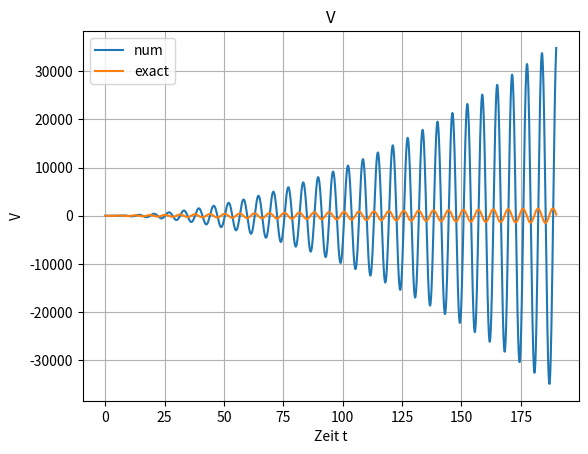

Write the Python code that produced this figure.
import numpy as np
import matplotlib.pyplot as plt

"""
=======================================================================================================================
INPUT
=======================================================================================================================
"""

a = 0  # Startwert
b = 190  # Endwert
n = 4  # Anzahl Schritte

data = np.arange(a, b, 0.1)  # Nichts tun hiermit!

# Zu interpolierende Funktion
def f(x):
    return np.cos(x) * x ** 2

# Zu vergleichende Funktion (aus Aufgabenstellung)
# Falls nicht benötigt, dann hier LÖSCHEN und AUFRÄUMEN!
f_exact = np.cos(data) * 4 * data * 2


#
# v_rel = 2600.
# m_A = 300000.
# m_E = 80000.
# t_E = 190
# g = 9.81
# mue = (m_A - m_E) / t_E
#
# data = np.arange(0, t_E)
#
#
# def f(x):
#     return v_rel * mue / (m_A - mue * x) - g
#
#
# # v_exact = (v_rel * np.log(m_A / (m_A - mue * data)) - g) * data
#
#
# def v_exact(x):
#     return v_rel * np.log(m_A / (m_A - mue * x)) - g * x
#
# def h_exact(t):
#     return - (v_rel * (m_A - mue * t) / mue) * np.log(m_A / (m_A - mue * t)) + v_rel * t - 0.5 * g * t ** 2
#

# ======================================================================================================================


"""
=======================================================================================================================
"""

dataF = f(data)
print(f"Startwert a = {str(a)}")
print(f"Endwert b = {str(b)}")
print(f"Schritte n = {str(n)}")


def Tf(f, a, b, n, j):
    h = (b - a) / n
    print(f"  Schrittweite h = (b - a) / n = {b} - {a} / {n} => {h}")

    xi = np.array([a + i * h for i in range(1, n)], dtype=np.float64)

    print(f"xi = {str(xi)}")

    T = h * ((f(a) + f(b)) / 2 + np.sum(f(xi)))

    print(f"T{j}0 = h * ((f(a) + f(b)) / 2 + SUM(f(xi))) = {T}")
    print(f"\t= {h} * ((f({a}) + f({b})) / 2 + {np.sum(f(xi))}) = {T}")
    print(f"\t= {h} * ({f(a)} + {f(b)}) / 2 + {np.sum(f(xi))} = {T}")

    return T


def romberg_extrapolate(f, a, b, m):
    print("1. Berechne die Tj0 mit der Trapezregel:")
    print("----------------------------------------")
    T = np.zeros((m + 1, m + 1), dtype=np.float64)

    T[0:, 0] = [Tf(f, a, b, 2 ** j, j) for j in range(m + 1)]

    print("2. Berechne die Tjk aus den Tj0:")
    print("--------------------------------")
    for k in range(1, m + 1):
        for j in range(m + 1 - k):
            T[j, k] = (4 ** k * T[j + 1, k - 1] - T[j, k - 1]) / (4 ** k - 1)
            print(
                f"T{j}{k} = (4^{k} * T{j + 1}{k - 1} - T{j}{k - 1}) / (4^{k} - 1) = {T[j, k]}")

    print('\nTij = \n', T)
    return T[0, m]


T = romberg_extrapolate(f, a, b, n)

print(f'\nIntegral mit Romberg-Extrapolation: {T}')


def simpStuff(x, y):
    n = np.size(x) - 1

    T = 0
    for i in range(n):
        T = T + (x[i + 1] - x[i]) * (y[i + 1] + y[i]) / 2
    return T


def doStuff(x, y):
    inArray = np.zeros(x.size)
    for i in range(x.size):
        inArray[i] = simpStuff(x[0:i], y[0:i])
    return inArray


def plotStuff(id, data, ylabel, legend):
    plt.figure(id)
    for dat in data:
        plt.plot(dat[0], dat[1])
    plt.xlabel('Zeit t')
    plt.ylabel(ylabel)
    plt.grid()
    plt.legend(legend)
    plt.title(ylabel)
    plt.show()

v_num = doStuff(data, dataF)

plotStuff(1, [[data, v_num], [data, f_exact]], 'V', ['num', 'exact'])

exit()
